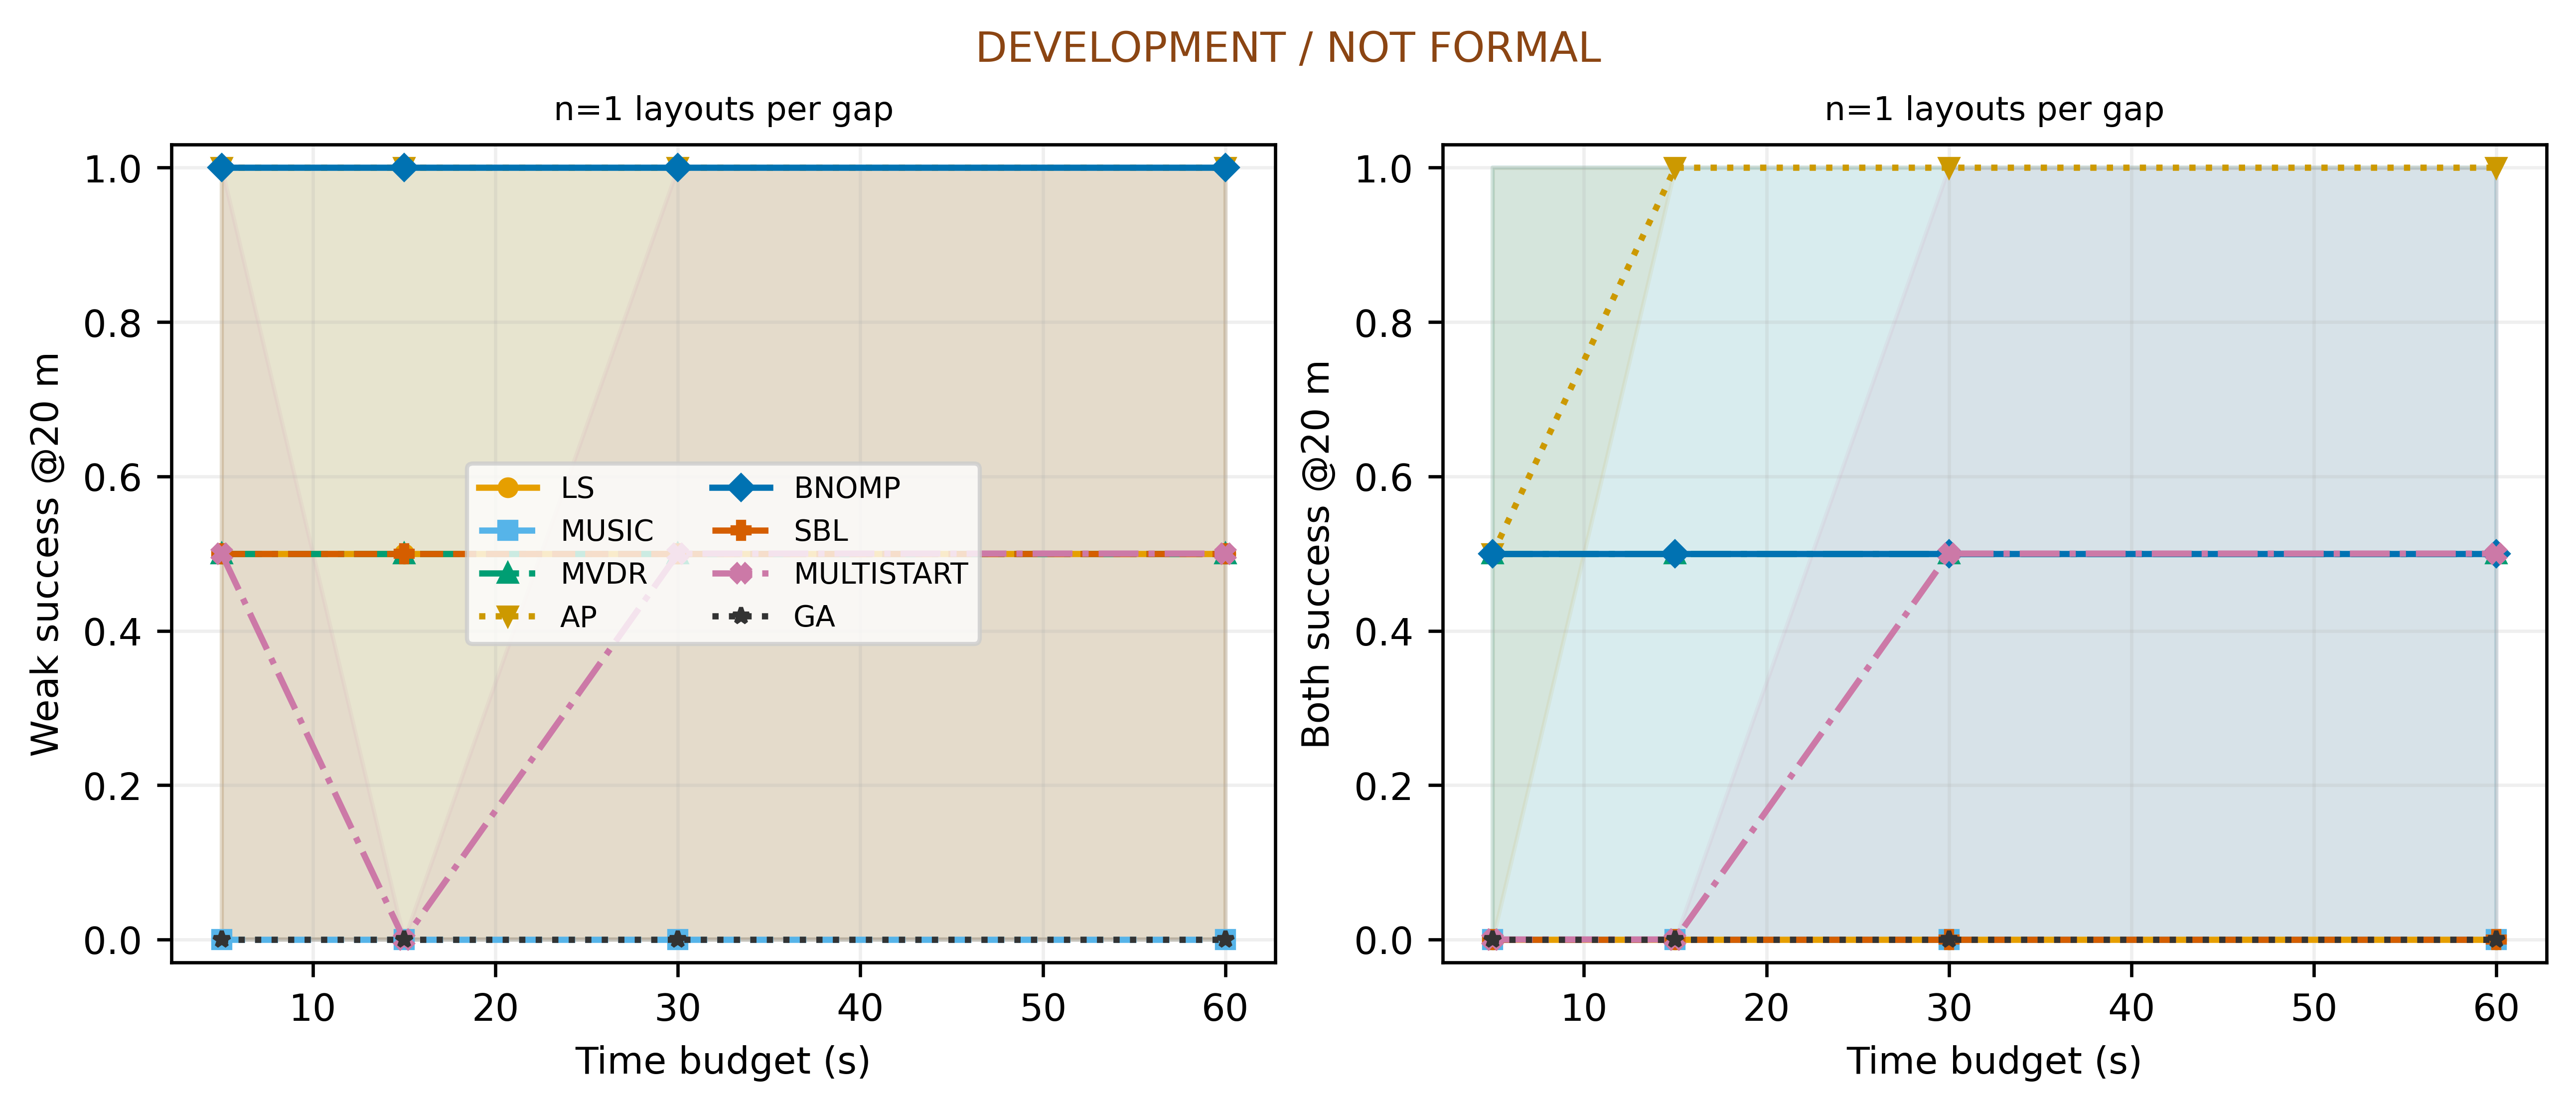

Source data for this figure (header and first rows):
tag, group, method, kind, gap_db, budget, strong20, weak20, both20, strong_error, weak_error, gospa, coverage, seconds, status, candidate_points, joint_evaluations, frequency_response_points
pilot_AP_10, 10, AP, weak, 0.0, 5.0, 0, 0, 0, 33.14, 33.14, 33.14, 1.0, 30, BUDGET_EXHAUSTED, 415423, 1051, 6823510016
pilot_AP_10, 10, AP, weak, 0.0, 15.0, 0, 0, 0, 33.14, 33.14, 33.14, 1.0, 30, BUDGET_EXHAUSTED, 415423, 1051, 6823510016
pilot_AP_10, 10, AP, weak, 0.0, 30.0, 0, 0, 0, 33.13, 33.13, 33.13, 1.0, 30, BUDGET_EXHAUSTED, 415423, 1051, 6823510016
pilot_AP_8, 8, AP, mixed, 0.0, 5.0, 0, 1, 0, 37.46, 2.378, 37.54, 1.0, 60.01, BUDGET_EXHAUSTED, 71407, 531, 1186988032
pilot_AP_8, 8, AP, mixed, 0.0, 15.0, 1, 1, 1, 19.48, 2.378, 19.62, 1.0, 60.01, BUDGET_EXHAUSTED, 71407, 531, 1186988032
pilot_AP_8, 8, AP, mixed, 0.0, 30.0, 1, 1, 1, 16.97, 3.809, 17.39, 1.0, 60.01, BUDGET_EXHAUSTED, 71407, 531, 1186988032
pilot_AP_8, 8, AP, mixed, 0.0, 60.0, 1, 1, 1, 16.97, 3.809, 17.39, 1.0, 60.01, BUDGET_EXHAUSTED, 71407, 531, 1186988032
pilot_AP_9, 9, AP, mixed, 15.0, 5.0, 1, 1, 1, 0.6471, 4.497, 4.543, 1.0, 60.06, BUDGET_EXHAUSTED, 71407, 532, 1186971648
pilot_AP_9, 9, AP, mixed, 15.0, 15.0, 1, 1, 1, 0.6471, 4.497, 4.543, 1.0, 60.06, BUDGET_EXHAUSTED, 71407, 532, 1186971648
pilot_AP_9, 9, AP, mixed, 15.0, 30.0, 1, 1, 1, 0.1034, 4.518, 4.52, 1.0, 60.06, BUDGET_EXHAUSTED, 71407, 532, 1186971648
pilot_AP_9, 9, AP, mixed, 15.0, 60.0, 1, 1, 1, 0.1034, 4.518, 4.52, 1.0, 60.06, BUDGET_EXHAUSTED, 71407, 532, 1186971648
pilot_BNOMP_10, 10, BNOMP, weak, 0.0, 5.0, 0, 0, 0, 33.13, 33.13, 33.13, 1.0, 2.456, FINISHED, 40409, 16, 662831104
pilot_BNOMP_10, 10, BNOMP, weak, 0.0, 15.0, 0, 0, 0, 33.13, 33.13, 33.13, 1.0, 2.456, FINISHED, 40409, 16, 662831104
pilot_BNOMP_10, 10, BNOMP, weak, 0.0, 30.0, 0, 0, 0, 33.13, 33.13, 33.13, 1.0, 2.456, FINISHED, 40409, 16, 662831104
pilot_BNOMP_8, 8, BNOMP, mixed, 0.0, 5.0, 0, 1, 0, 27.33, 2.379, 27.44, 1.0, 8.868, FINISHED, 80833, 41, 1327251456
pilot_BNOMP_8, 8, BNOMP, mixed, 0.0, 15.0, 0, 1, 0, 25.07, 1.846, 25.14, 1.0, 8.868, FINISHED, 80833, 41, 1327251456
pilot_BNOMP_8, 8, BNOMP, mixed, 0.0, 30.0, 0, 1, 0, 25.07, 1.846, 25.14, 1.0, 8.868, FINISHED, 80833, 41, 1327251456
pilot_BNOMP_8, 8, BNOMP, mixed, 0.0, 60.0, 0, 1, 0, 25.07, 1.846, 25.14, 1.0, 8.868, FINISHED, 80833, 41, 1327251456
pilot_BNOMP_9, 9, BNOMP, mixed, 15.0, 5.0, 1, 1, 1, 0.6471, 6.234, 6.268, 1.0, 8.873, FINISHED, 80833, 41, 1327022080
pilot_BNOMP_9, 9, BNOMP, mixed, 15.0, 15.0, 1, 1, 1, 0.0733, 6.058, 6.058, 1.0, 8.873, FINISHED, 80833, 41, 1327022080
pilot_BNOMP_9, 9, BNOMP, mixed, 15.0, 30.0, 1, 1, 1, 0.0733, 6.058, 6.058, 1.0, 8.873, FINISHED, 80833, 41, 1327022080
pilot_BNOMP_9, 9, BNOMP, mixed, 15.0, 60.0, 1, 1, 1, 0.0733, 6.058, 6.058, 1.0, 8.873, FINISHED, 80833, 41, 1327022080
pilot_GA_10, 10, GA, weak, 0.0, 5.0, 0, 0, 0, 28.62, 28.62, 28.62, 1.0, 30.02, BUDGET_EXHAUSTED, 10201, 5516, 257507328
pilot_GA_10, 10, GA, weak, 0.0, 15.0, 0, 0, 0, 33.91, 33.91, 33.91, 1.0, 30.02, BUDGET_EXHAUSTED, 10201, 5516, 257507328
pilot_GA_10, 10, GA, weak, 0.0, 30.0, 0, 0, 0, 33.7, 33.7, 33.7, 1.0, 30.02, BUDGET_EXHAUSTED, 10201, 5516, 257507328
pilot_GA_8, 8, GA, mixed, 0.0, 5.0, 1, 0, 0, 4.934, 30.08, 30.48, 1.0, 60.13, BUDGET_EXHAUSTED, 10201, 636, 187973632
pilot_GA_8, 8, GA, mixed, 0.0, 15.0, 1, 0, 0, 4.934, 30.08, 30.48, 1.0, 60.13, BUDGET_EXHAUSTED, 10201, 636, 187973632
pilot_GA_8, 8, GA, mixed, 0.0, 30.0, 0, 0, 0, 42.59, 29.7, 51.92, 1.0, 60.13, BUDGET_EXHAUSTED, 10201, 636, 187973632
pilot_GA_8, 8, GA, mixed, 0.0, 60.0, 0, 0, 0, 47.95, 30.38, 56.76, 1.0, 60.13, BUDGET_EXHAUSTED, 10201, 636, 187973632
pilot_GA_9, 9, GA, mixed, 15.0, 5.0, 0, 0, 0, 26.25, 1409, 103.4, 1.0, 60.36, BUDGET_EXHAUSTED, 10201, 636, 187973632
pilot_GA_9, 9, GA, mixed, 15.0, 15.0, 1, 0, 0, 0.9857, 1157, 100, 1.0, 60.36, BUDGET_EXHAUSTED, 10201, 636, 187973632
pilot_GA_9, 9, GA, mixed, 15.0, 30.0, 0, 0, 0, 27.86, 1410, 103.8, 1.0, 60.36, BUDGET_EXHAUSTED, 10201, 636, 187973632
pilot_GA_9, 9, GA, mixed, 15.0, 60.0, 1, 0, 0, 1.931, 972.7, 100, 1.0, 60.36, BUDGET_EXHAUSTED, 10201, 636, 187973632
pilot_LS_10, 10, LS, weak, 0.0, 5.0, 0, 0, 0, 33.11, 33.11, 33.11, 1.0, 2.925, FINISHED, 41770, 0, 684359680
pilot_LS_10, 10, LS, weak, 0.0, 15.0, 0, 0, 0, 33.11, 33.11, 33.11, 1.0, 2.925, FINISHED, 41770, 0, 684359680
pilot_LS_10, 10, LS, weak, 0.0, 30.0, 0, 0, 0, 33.11, 33.11, 33.11, 1.0, 2.925, FINISHED, 41770, 0, 684359680
pilot_LS_8, 8, LS, mixed, 0.0, 5.0, 0, 1, 0, 2100, 40.41, 100, 1.0, 2.518, FINISHED, 40957, 0, 671039488
pilot_LS_8, 8, LS, mixed, 0.0, 15.0, 0, 1, 0, 2100, 40.41, 100, 1.0, 2.518, FINISHED, 40957, 0, 671039488
pilot_LS_8, 8, LS, mixed, 0.0, 30.0, 0, 1, 0, 2100, 40.41, 100, 1.0, 2.518, FINISHED, 40957, 0, 671039488
pilot_LS_8, 8, LS, mixed, 0.0, 60.0, 0, 1, 0, 2100, 40.41, 100, 1.0, 2.518, FINISHED, 40957, 0, 671039488
pilot_LS_9, 9, LS, mixed, 15.0, 5.0, 1, 0, 0, 26.25, 1435, 100.5, 1.0, 3.05, FINISHED, 42049, 0, 688930816
pilot_LS_9, 9, LS, mixed, 15.0, 15.0, 1, 0, 0, 26.25, 1435, 100.5, 1.0, 3.05, FINISHED, 42049, 0, 688930816
pilot_LS_9, 9, LS, mixed, 15.0, 30.0, 1, 0, 0, 26.25, 1435, 100.5, 1.0, 3.05, FINISHED, 42049, 0, 688930816
pilot_LS_9, 9, LS, mixed, 15.0, 60.0, 1, 0, 0, 26.25, 1435, 100.5, 1.0, 3.05, FINISHED, 42049, 0, 688930816
pilot_MULTISTART_10, 10, MULTISTART, weak, 0.0, 5.0, 0, 0, 0, 33.14, 33.14, 33.14, 1.0, 5.691, FINISHED, 10201, 728, 179060736
pilot_MULTISTART_10, 10, MULTISTART, weak, 0.0, 15.0, 0, 0, 0, 33.14, 33.14, 33.14, 1.0, 5.691, FINISHED, 10201, 728, 179060736
pilot_MULTISTART_10, 10, MULTISTART, weak, 0.0, 30.0, 0, 0, 0, 33.14, 33.14, 33.14, 1.0, 5.691, FINISHED, 10201, 728, 179060736
pilot_MULTISTART_8, 8, MULTISTART, mixed, 0.0, 5.0, 0, 1, 0, 2068, 14.89, 101.1, 1.0, 60.01, BUDGET_EXHAUSTED, 10201, 527, 184401920
pilot_MULTISTART_8, 8, MULTISTART, mixed, 0.0, 15.0, 0, 0, 0, 2206, 109.7, 141.4, 1.0, 60.01, BUDGET_EXHAUSTED, 10201, 527, 184401920
pilot_MULTISTART_8, 8, MULTISTART, mixed, 0.0, 30.0, 1, 1, 1, 16.21, 4.067, 16.71, 1.0, 60.01, BUDGET_EXHAUSTED, 10201, 527, 184401920
pilot_MULTISTART_8, 8, MULTISTART, mixed, 0.0, 60.0, 1, 1, 1, 16.21, 4.067, 16.71, 1.0, 60.01, BUDGET_EXHAUSTED, 10201, 527, 184401920
pilot_MULTISTART_9, 9, MULTISTART, mixed, 15.0, 5.0, 0, 0, 0, 26.25, 1409, 103.4, 1.0, 60.06, BUDGET_EXHAUSTED, 10201, 515, 184008704
pilot_MULTISTART_9, 9, MULTISTART, mixed, 15.0, 15.0, 1, 0, 0, 19.78, 1430, 101.9, 1.0, 60.06, BUDGET_EXHAUSTED, 10201, 515, 184008704
pilot_MULTISTART_9, 9, MULTISTART, mixed, 15.0, 30.0, 1, 0, 0, 19.78, 1430, 101.9, 1.0, 60.06, BUDGET_EXHAUSTED, 10201, 515, 184008704
pilot_MULTISTART_9, 9, MULTISTART, mixed, 15.0, 60.0, 1, 0, 0, 19.78, 1430, 101.9, 1.0, 60.06, BUDGET_EXHAUSTED, 10201, 515, 184008704
pilot_MUSIC_10, 10, MUSIC, weak, 0.0, 5.0, 0, 0, 0, 44.65, 44.65, 44.65, 1.0, 0.8075, FINISHED, 11653, 0, 47730688
pilot_MUSIC_10, 10, MUSIC, weak, 0.0, 15.0, 0, 0, 0, 44.65, 44.65, 44.65, 1.0, 0.8075, FINISHED, 11653, 0, 47730688
pilot_MUSIC_10, 10, MUSIC, weak, 0.0, 30.0, 0, 0, 0, 44.65, 44.65, 44.65, 1.0, 0.8075, FINISHED, 11653, 0, 47730688
pilot_MUSIC_8, 8, MUSIC, mixed, 0.0, 5.0, 0, 0, 0, 106.4, 44.99, 109.7, 1.0, 0.4576, FINISHED, 10642, 0, 43589632
pilot_MUSIC_8, 8, MUSIC, mixed, 0.0, 15.0, 0, 0, 0, 106.4, 44.99, 109.7, 1.0, 0.4576, FINISHED, 10642, 0, 43589632
... 28 more rows
